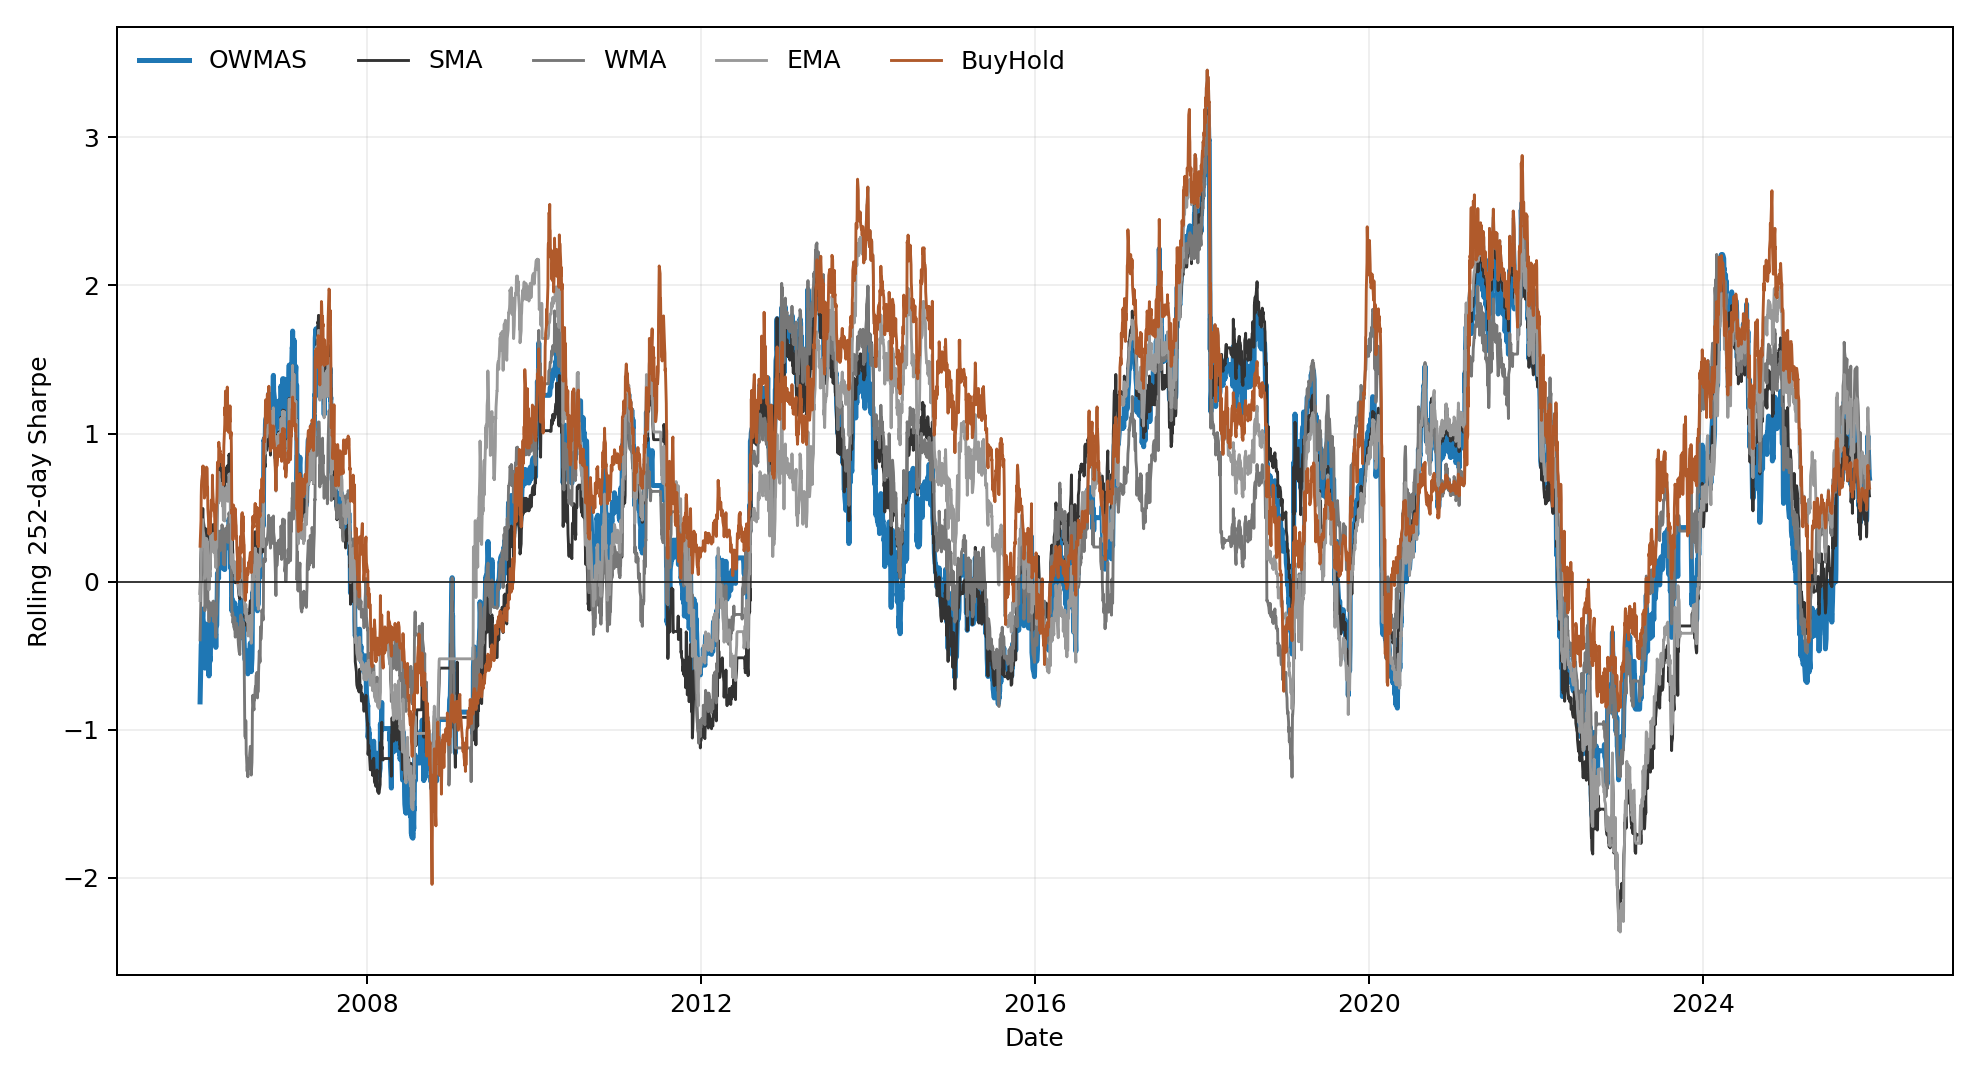

The data file committed next to this chart (first rows):
date, OWMAS, SMA, WMA, EMA, BuyHold
2005-01-03, , , , , 
2005-01-04, , , , , 
2005-01-05, , , , , 
2005-01-06, , , , , 
2005-01-07, , , , , 
2005-01-10, , , , , 
2005-01-11, , , , , 
2005-01-12, , , , , 
2005-01-13, , , , , 
2005-01-14, , , , , 
2005-01-18, , , , , 
2005-01-19, , , , , 
2005-01-20, , , , , 
2005-01-21, , , , , 
2005-01-24, , , , , 
2005-01-25, , , , , 
2005-01-26, , , , , 
2005-01-27, , , , , 
2005-01-28, , , , , 
2005-01-31, , , , , 
2005-02-01, , , , , 
2005-02-02, , , , , 
2005-02-03, , , , , 
2005-02-04, , , , , 
2005-02-07, , , , , 
2005-02-08, , , , , 
2005-02-09, , , , , 
2005-02-10, , , , , 
2005-02-11, , , , , 
2005-02-14, , , , , 
2005-02-15, , , , , 
2005-02-16, , , , , 
2005-02-17, , , , , 
2005-02-18, , , , , 
2005-02-22, , , , , 
2005-02-23, , , , , 
2005-02-24, , , , , 
2005-02-25, , , , , 
2005-02-28, , , , , 
2005-03-01, , , , , 
2005-03-02, , , , , 
2005-03-03, , , , , 
2005-03-04, , , , , 
2005-03-07, , , , , 
2005-03-08, , , , , 
2005-03-09, , , , , 
2005-03-10, , , , , 
2005-03-11, , , , , 
2005-03-14, , , , , 
2005-03-15, , , , , 
2005-03-16, , , , , 
2005-03-17, , , , , 
2005-03-18, , , , , 
2005-03-21, , , , , 
2005-03-22, , , , , 
2005-03-23, , , , , 
2005-03-24, , , , , 
2005-03-28, , , , , 
2005-03-29, , , , , 
2005-03-30, , , , , 
... 5,222 more rows
